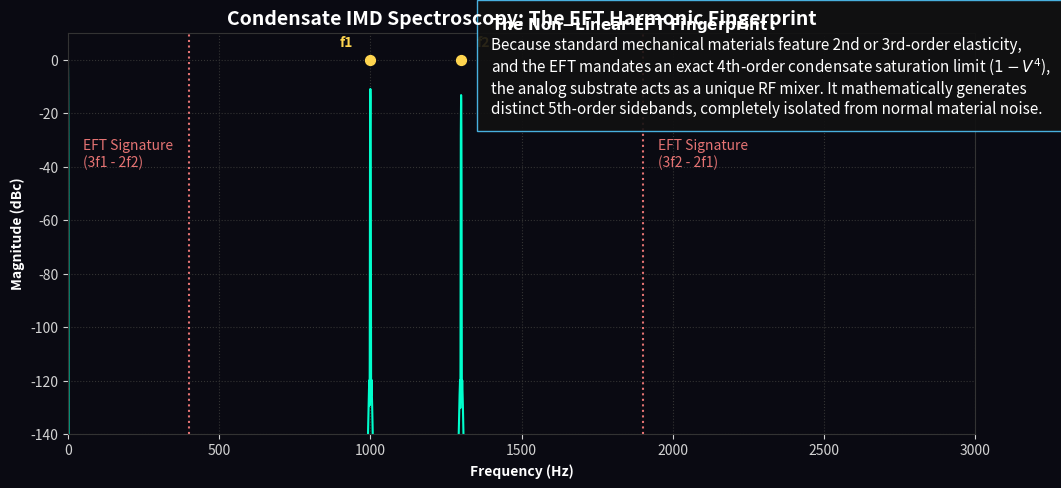

Generate this figure with matplotlib:
import numpy as np
import matplotlib.pyplot as plt
from scipy.integrate import solve_ivp
from scipy.signal.windows import blackmanharris
import os

OUTPUT_DIR = "manuscript/chapters/13_spacetime_circuit_analysis/simulations/outputs"
os.makedirs(OUTPUT_DIR, exist_ok=True)

def simulate_condensate_imd_spectroscopy():
    f1, f2 = 1000.0, 1300.0  
    w1, w2 = 2 * np.pi * f1, 2 * np.pi * f2
    C0, V_crit, I_amp = 1.0, 10.0, 4.0   
    
    def varactor_ode(t, V):
        V_ratio = np.clip(V[0] / V_crit, -0.99, 0.99)
        C_eff = C0 / np.sqrt(1.0 - V_ratio**4)
        I_t = I_amp * (np.sin(w1 * t) + np.sin(w2 * t))
        return [I_t / C_eff]

    Fs = 20000.0; T_total = 2.0
    t_eval = np.linspace(0, T_total, int(Fs * T_total))
    
    sol = solve_ivp(varactor_ode, [0, T_total], [0.0], t_eval=t_eval, method='RK45', rtol=1e-8, atol=1e-10)
    
    window = blackmanharris(len(sol.y[0]))
    fft_vals = np.fft.rfft(sol.y[0] * window)
    fft_freqs = np.fft.rfftfreq(len(sol.y[0]), 1/Fs)
    fft_mag_db = 20 * np.log10(np.abs(fft_vals) / np.max(np.abs(fft_vals)) + 1e-12)
    
    fig, ax = plt.subplots(figsize=(11, 5), dpi=150)
    fig.patch.set_facecolor('#0a0a12'); ax.set_facecolor('#0a0a12')
    
    ax.plot(fft_freqs, fft_mag_db, color='#00ffcc', lw=1.5)
    ax.scatter([f1, f2], [0, 0], color='#FFD54F', s=50, zorder=5)
    ax.text(f1-100, 5, "f1", color='#FFD54F', weight='bold')
    ax.text(f2+50, 5, "f2", color='#FFD54F', weight='bold')
    
    imd1, imd2 = abs(3*f1 - 2*f2), abs(3*f2 - 2*f1)  
    ax.axvline(imd1, color='#E57373', linestyle=':', lw=1.5)
    ax.axvline(imd2, color='#E57373', linestyle=':', lw=1.5)
    ax.text(imd1-350, -40, "EFT Signature\n(3f1 - 2f2)", color='#E57373')
    ax.text(imd2+50, -40, "EFT Signature\n(3f2 - 2f1)", color='#E57373')
    
    ax.set_xlim(0, 3000); ax.set_ylim(-140, 10)
    ax.set_xlabel('Frequency (Hz)', color='white', weight='bold')
    ax.set_ylabel('Magnitude (dBc)', color='white', weight='bold')
    ax.set_title('Condensate IMD Spectroscopy: The EFT Harmonic Fingerprint', color='white', fontsize=14, weight='bold')
    
    textstr = (
        r"$\mathbf{The~Non{-}Linear~EFT~Fingerprint:}$" + "\n" +
        r"Because standard mechanical materials feature 2nd or 3rd-order elasticity," + "\n" +
        r"and the EFT mandates an exact 4th-order condensate saturation limit ($1 - V^4$)," + "\n" +
        r"the analog substrate acts as a unique RF mixer. It mathematically generates" + "\n" +
        r"distinct 5th-order sidebands, completely isolated from normal material noise."
    )
    ax.text(1400, -20, textstr, color='white', fontsize=11, bbox=dict(facecolor='#111111', edgecolor='#4FC3F7', alpha=0.9, pad=10))

    ax.grid(True, ls=':', color='#333333'); ax.tick_params(colors='lightgray')
    for spine in ax.spines.values(): spine.set_color('#333333')
    
    plt.tight_layout(); plt.savefig(os.path.join(OUTPUT_DIR, "condensate_imd_spectroscopy.png"), facecolor=fig.get_facecolor(), bbox_inches='tight')

if __name__ == "__main__": simulate_condensate_imd_spectroscopy()